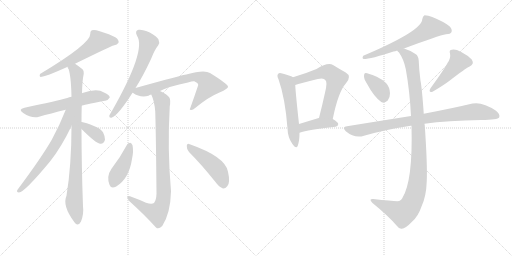
t = 0.00 s
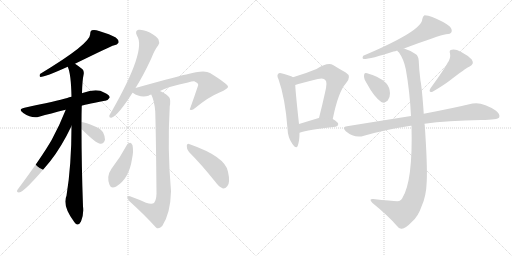
t = 2.71 s
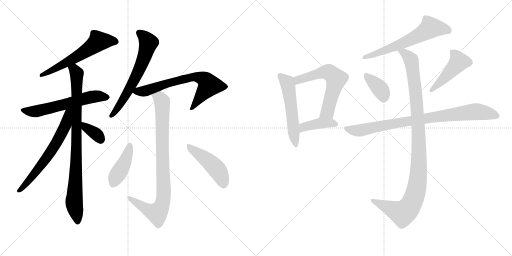
t = 5.43 s
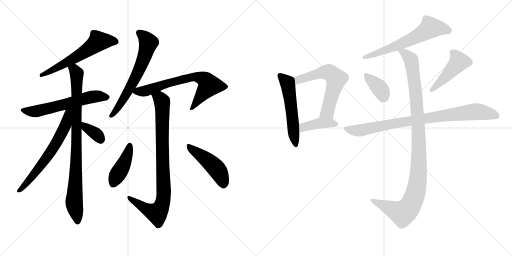
t = 8.14 s
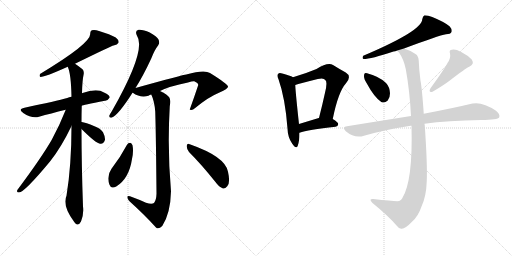
t = 10.85 s
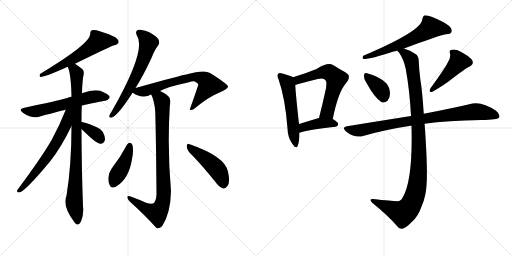
t = 13.57 s

The animated SVG that drew these frames (rendered in a browser with its animation timeline set to each time). Animation: 18 CSS @keyframes rules; one cycle of 13.57 s.

<svg version="1.1" viewBox="0 0 2048 1024" xmlns="http://www.w3.org/2000/svg">
  <g stroke="lightgray" stroke-dasharray="1,1" stroke-width="1" transform="scale(4, 4)">
    <line x1="0" y1="0" x2="256" y2="256"></line>
    <line x1="256" y1="0" x2="0" y2="256"></line>
    <line x1="128" y1="0" x2="128" y2="256"></line>
    <line x1="0" y1="128" x2="256" y2="128"></line>
    <line x1="256" y1="0" x2="512" y2="256"></line>
    <line x1="512" y1="0" x2="256" y2="256"></line>
    <line x1="384" y1="0" x2="384" y2="256"></line>
    <line x1="256" y1="128" x2="512" y2="128"></line>
  </g>
<g transform="scale(1, -1) translate(0, -850)">
   <style type="text/css">
    @keyframes keyframes0 {
      from {
       stroke: black;
       stroke-dashoffset: 596;
       stroke-width: 128;
       }
       66% {
       animation-timing-function: step-end;
       stroke: black;
       stroke-dashoffset: 0;
       stroke-width: 128;
       }
       to {
       stroke: black;
       stroke-width: 1024;
       }
       }
       #make-me-a-hanzi-animation-0 {
         animation: keyframes0 0.735026s both;
         animation-delay: 0.000000s;
         animation-timing-function: linear;
       }
    @keyframes keyframes1 {
      from {
       stroke: black;
       stroke-dashoffset: 598;
       stroke-width: 128;
       }
       66% {
       animation-timing-function: step-end;
       stroke: black;
       stroke-dashoffset: 0;
       stroke-width: 128;
       }
       to {
       stroke: black;
       stroke-width: 1024;
       }
       }
       #make-me-a-hanzi-animation-1 {
         animation: keyframes1 0.736654s both;
         animation-delay: 0.735026s;
         animation-timing-function: linear;
       }
    @keyframes keyframes2 {
      from {
       stroke: black;
       stroke-dashoffset: 886;
       stroke-width: 128;
       }
       74% {
       animation-timing-function: step-end;
       stroke: black;
       stroke-dashoffset: 0;
       stroke-width: 128;
       }
       to {
       stroke: black;
       stroke-width: 1024;
       }
       }
       #make-me-a-hanzi-animation-2 {
         animation: keyframes2 0.971029s both;
         animation-delay: 1.471680s;
         animation-timing-function: linear;
       }
    @keyframes keyframes3 {
      from {
       stroke: black;
       stroke-dashoffset: 645;
       stroke-width: 128;
       }
       68% {
       animation-timing-function: step-end;
       stroke: black;
       stroke-dashoffset: 0;
       stroke-width: 128;
       }
       to {
       stroke: black;
       stroke-width: 1024;
       }
       }
       #make-me-a-hanzi-animation-3 {
         animation: keyframes3 0.774902s both;
         animation-delay: 2.442708s;
         animation-timing-function: linear;
       }
    @keyframes keyframes4 {
      from {
       stroke: black;
       stroke-dashoffset: 354;
       stroke-width: 128;
       }
       54% {
       animation-timing-function: step-end;
       stroke: black;
       stroke-dashoffset: 0;
       stroke-width: 128;
       }
       to {
       stroke: black;
       stroke-width: 1024;
       }
       }
       #make-me-a-hanzi-animation-4 {
         animation: keyframes4 0.538086s both;
         animation-delay: 3.217611s;
         animation-timing-function: linear;
       }
    @keyframes keyframes5 {
      from {
       stroke: black;
       stroke-dashoffset: 639;
       stroke-width: 128;
       }
       68% {
       animation-timing-function: step-end;
       stroke: black;
       stroke-dashoffset: 0;
       stroke-width: 128;
       }
       to {
       stroke: black;
       stroke-width: 1024;
       }
       }
       #make-me-a-hanzi-animation-5 {
         animation: keyframes5 0.770020s both;
         animation-delay: 3.755697s;
         animation-timing-function: linear;
       }
    @keyframes keyframes6 {
      from {
       stroke: black;
       stroke-dashoffset: 693;
       stroke-width: 128;
       }
       69% {
       animation-timing-function: step-end;
       stroke: black;
       stroke-dashoffset: 0;
       stroke-width: 128;
       }
       to {
       stroke: black;
       stroke-width: 1024;
       }
       }
       #make-me-a-hanzi-animation-6 {
         animation: keyframes6 0.813965s both;
         animation-delay: 4.525716s;
         animation-timing-function: linear;
       }
    @keyframes keyframes7 {
      from {
       stroke: black;
       stroke-dashoffset: 881;
       stroke-width: 128;
       }
       74% {
       animation-timing-function: step-end;
       stroke: black;
       stroke-dashoffset: 0;
       stroke-width: 128;
       }
       to {
       stroke: black;
       stroke-width: 1024;
       }
       }
       #make-me-a-hanzi-animation-7 {
         animation: keyframes7 0.966960s both;
         animation-delay: 5.339681s;
         animation-timing-function: linear;
       }
    @keyframes keyframes8 {
      from {
       stroke: black;
       stroke-dashoffset: 423;
       stroke-width: 128;
       }
       58% {
       animation-timing-function: step-end;
       stroke: black;
       stroke-dashoffset: 0;
       stroke-width: 128;
       }
       to {
       stroke: black;
       stroke-width: 1024;
       }
       }
       #make-me-a-hanzi-animation-8 {
         animation: keyframes8 0.594238s both;
         animation-delay: 6.306641s;
         animation-timing-function: linear;
       }
    @keyframes keyframes9 {
      from {
       stroke: black;
       stroke-dashoffset: 466;
       stroke-width: 128;
       }
       60% {
       animation-timing-function: step-end;
       stroke: black;
       stroke-dashoffset: 0;
       stroke-width: 128;
       }
       to {
       stroke: black;
       stroke-width: 1024;
       }
       }
       #make-me-a-hanzi-animation-9 {
         animation: keyframes9 0.629232s both;
         animation-delay: 6.900879s;
         animation-timing-function: linear;
       }
    @keyframes keyframes10 {
      from {
       stroke: black;
       stroke-dashoffset: 544;
       stroke-width: 128;
       }
       64% {
       animation-timing-function: step-end;
       stroke: black;
       stroke-dashoffset: 0;
       stroke-width: 128;
       }
       to {
       stroke: black;
       stroke-width: 1024;
       }
       }
       #make-me-a-hanzi-animation-10 {
         animation: keyframes10 0.692708s both;
         animation-delay: 7.530111s;
         animation-timing-function: linear;
       }
    @keyframes keyframes11 {
      from {
       stroke: black;
       stroke-dashoffset: 609;
       stroke-width: 128;
       }
       66% {
       animation-timing-function: step-end;
       stroke: black;
       stroke-dashoffset: 0;
       stroke-width: 128;
       }
       to {
       stroke: black;
       stroke-width: 1024;
       }
       }
       #make-me-a-hanzi-animation-11 {
         animation: keyframes11 0.745605s both;
         animation-delay: 8.222819s;
         animation-timing-function: linear;
       }
    @keyframes keyframes12 {
      from {
       stroke: black;
       stroke-dashoffset: 408;
       stroke-width: 128;
       }
       57% {
       animation-timing-function: step-end;
       stroke: black;
       stroke-dashoffset: 0;
       stroke-width: 128;
       }
       to {
       stroke: black;
       stroke-width: 1024;
       }
       }
       #make-me-a-hanzi-animation-12 {
         animation: keyframes12 0.582031s both;
         animation-delay: 8.968424s;
         animation-timing-function: linear;
       }
    @keyframes keyframes13 {
      from {
       stroke: black;
       stroke-dashoffset: 619;
       stroke-width: 128;
       }
       67% {
       animation-timing-function: step-end;
       stroke: black;
       stroke-dashoffset: 0;
       stroke-width: 128;
       }
       to {
       stroke: black;
       stroke-width: 1024;
       }
       }
       #make-me-a-hanzi-animation-13 {
         animation: keyframes13 0.753743s both;
         animation-delay: 9.550456s;
         animation-timing-function: linear;
       }
    @keyframes keyframes14 {
      from {
       stroke: black;
       stroke-dashoffset: 368;
       stroke-width: 128;
       }
       55% {
       animation-timing-function: step-end;
       stroke: black;
       stroke-dashoffset: 0;
       stroke-width: 128;
       }
       to {
       stroke: black;
       stroke-width: 1024;
       }
       }
       #make-me-a-hanzi-animation-14 {
         animation: keyframes14 0.549479s both;
         animation-delay: 10.304199s;
         animation-timing-function: linear;
       }
    @keyframes keyframes15 {
      from {
       stroke: black;
       stroke-dashoffset: 463;
       stroke-width: 128;
       }
       60% {
       animation-timing-function: step-end;
       stroke: black;
       stroke-dashoffset: 0;
       stroke-width: 128;
       }
       to {
       stroke: black;
       stroke-width: 1024;
       }
       }
       #make-me-a-hanzi-animation-15 {
         animation: keyframes15 0.626790s both;
         animation-delay: 10.853678s;
         animation-timing-function: linear;
       }
    @keyframes keyframes16 {
      from {
       stroke: black;
       stroke-dashoffset: 867;
       stroke-width: 128;
       }
       74% {
       animation-timing-function: step-end;
       stroke: black;
       stroke-dashoffset: 0;
       stroke-width: 128;
       }
       to {
       stroke: black;
       stroke-width: 1024;
       }
       }
       #make-me-a-hanzi-animation-16 {
         animation: keyframes16 0.955566s both;
         animation-delay: 11.480469s;
         animation-timing-function: linear;
       }
    @keyframes keyframes17 {
      from {
       stroke: black;
       stroke-dashoffset: 1082;
       stroke-width: 128;
       }
       78% {
       animation-timing-function: step-end;
       stroke: black;
       stroke-dashoffset: 0;
       stroke-width: 128;
       }
       to {
       stroke: black;
       stroke-width: 1024;
       }
       }
       #make-me-a-hanzi-animation-17 {
         animation: keyframes17 1.130534s both;
         animation-delay: 12.436035s;
         animation-timing-function: linear;
       }
</style>
<path d="M 300 595 Q 447 667 454 668 Q 470 671 474 679 Q 477 689 463 700 Q 441 713 396 726 Q 380 732 367 729 Q 360 725 361 714 Q 362 675 160 554 Q 156 544 162 542 Q 180 542 271 583 L 300 595 Z" fill="lightgray"></path> 
<path d="M 327 427 Q 328 430 420 447 Q 430 446 439 460 Q 439 470 416 480 Q 388 498 330 478 Q 329 478 328 477 L 286 463 Q 276 462 269 458 Q 227 446 98 419 Q 70 413 93 398 Q 129 374 156 383 Q 202 396 263 411 L 327 427 Z" fill="lightgray"></path> 
<path d="M 326 362 Q 326 395 327 427 L 328 477 Q 329 528 335 555 Q 336 568 330 573 Q 314 586 300 595 C 275 612 262 612 271 583 Q 284 556 286 463 L 286 346 Q 286 189 266 67 Q 248 28 297 -38 Q 301 -45 308 -48 Q 318 -49 324 -36 Q 336 -5 332 24 Q 326 192 326 334 L 326 362 Z" fill="lightgray"></path> 
<path d="M 263 411 Q 239 350 207 291 Q 167 221 70 91 Q 64 81 76 80 Q 97 80 200 204 Q 246 262 286 346 C 329 435 275 442 263 411 Z" fill="lightgray"></path> 
<path d="M 326 334 Q 386 274 402 275 Q 415 274 420 291 Q 421 303 412 321 Q 402 337 378 345 Q 342 360 327 362 Q 326 363 326 362 C 296 366 305 355 326 334 Z" fill="lightgray"></path> 
<path d="M 542 498 Q 573 547 605 616 Q 618 650 633 669 Q 640 679 634 692 Q 628 704 599 720 Q 571 733 554 731 Q 538 727 548 707 Q 587 650 446 403 Q 439 393 437 387 Q 436 377 448 380 Q 475 392 530 479 L 542 498 Z" fill="lightgray"></path> 
<path d="M 640 486 Q 677 505 752 520 Q 770 526 777 525 Q 793 518 793 510 Q 777 462 759 412 L 761 411 Q 768 407 782 419 Q 834 462 878 480 Q 914 496 912 504 Q 911 514 840 558 Q 818 573 745 552 Q 736 552 542 498 C 513 490 511 489 530 479 L 531 479 Q 562 457 594 467 Q 598 470 605 472 L 640 486 Z" fill="lightgray"></path> 
<path d="M 584 39 Q 556 52 520 65 Q 510 69 509 62 Q 509 55 518 45 Q 582 -13 624 -60 Q 634 -69 649 -54 Q 682 -3 684 85 Q 669 256 679 424 Q 683 449 678 459 Q 671 471 640 486 C 614 500 594 500 605 472 Q 618 445 621 403 Q 624 303 626 75 Q 625 48 616 38 Q 607 32 584 39 Z" fill="lightgray"></path> 
<path d="M 508 271 Q 481 220 446 175 Q 425 145 438 111 Q 444 93 465 104 Q 516 135 528 214 Q 535 245 530 269 Q 526 278 521 279 Q 512 279 508 271 Z" fill="lightgray"></path> 
<path d="M 756 242 Q 805 193 861 123 Q 877 101 892 96 Q 901 95 909 105 Q 922 118 912 163 Q 902 223 759 273 Q 749 280 747 267 Q 746 254 756 242 Z" fill="lightgray"></path> 
<path d="M 1172 541 Q 1160 548 1129 556 Q 1117 560 1113 555 Q 1106 549 1114 533 Q 1141 457 1150 336 Q 1151 300 1169 275 Q 1185 251 1191 267 Q 1198 286 1198 319 L 1196 354 Q 1183 472 1181 510 C 1179 537 1179 537 1172 541 Z" fill="lightgray"></path> 
<path d="M 1331 374 Q 1353 483 1384 517 Q 1408 545 1383 560 Q 1361 572 1332 590 Q 1311 602 1266 574 Q 1223 556 1172 541 C 1143 532 1152 501 1181 510 Q 1199 516 1271 534 Q 1295 540 1301 530 Q 1311 523 1300 479 Q 1290 433 1276 378 C 1269 349 1325 345 1331 374 Z" fill="lightgray"></path> 
<path d="M 1198 319 Q 1231 331 1342 343 Q 1352 344 1353 354 Q 1353 361 1331 374 L 1276 378 L 1275 378 Q 1232 365 1196 354 C 1167 345 1170 309 1198 319 Z" fill="lightgray"></path> 
<path d="M 1616 656 Q 1755 708 1784 713 Q 1802 713 1806 722 Q 1810 732 1798 745 Q 1776 763 1729 782 Q 1713 789 1698 789 Q 1691 785 1689 773 Q 1689 727 1453 627 Q 1447 617 1454 614 Q 1484 614 1574 644 Q 1581 645 1589 648 L 1616 656 Z" fill="lightgray"></path> 
<path d="M 1468 515 Q 1495 464 1525 442 Q 1538 436 1551 448 Q 1560 458 1560 477 Q 1559 502 1544 518 Q 1528 533 1507 543 Q 1470 558 1463 558 Q 1456 558 1456 545 Q 1456 533 1468 515 Z" fill="lightgray"></path> 
<path d="M 1790 598 Q 1778 574 1722 497 Q 1712 479 1730 483 Q 1773 508 1798 527 Q 1861 576 1877 583 Q 1899 593 1887 612 Q 1872 628 1845 642 Q 1820 655 1808 651 Q 1795 650 1800 636 Q 1804 617 1790 598 Z" fill="lightgray"></path> 
<path d="M 1698 355 Q 1789 368 1925 370 Q 1991 370 1997 381 Q 2001 394 1984 407 Q 1930 444 1890 436 Q 1815 418 1695 395 L 1644 386 Q 1524 367 1388 345 Q 1366 342 1383 325 Q 1419 295 1456 307 Q 1543 332 1643 347 Q 1644 348 1646 347 L 1698 355 Z" fill="lightgray"></path> 
<path d="M 1646 347 Q 1652 125 1609 57 Q 1606 50 1597 46 Q 1587 43 1493 54 Q 1484 55 1482 51 Q 1481 47 1490 38 Q 1554 -14 1588 -54 Q 1598 -67 1607 -65 Q 1622 -64 1648 -37 Q 1673 -15 1686 24 Q 1705 64 1707 125 Q 1710 189 1699 349 Q 1698 353 1698 355 L 1695 395 Q 1688 497 1682 527 Q 1676 572 1675 606 Q 1674 627 1662 634 Q 1637 650 1616 656 C 1588 667 1572 672 1589 648 Q 1590 645 1596 640 Q 1615 613 1623 574 Q 1639 486 1644 386 L 1646 347 Z" fill="lightgray"></path> 
      <clipPath id="make-me-a-hanzi-clip-0">
      <path d="M 300 595 Q 447 667 454 668 Q 470 671 474 679 Q 477 689 463 700 Q 441 713 396 726 Q 380 732 367 729 Q 360 725 361 714 Q 362 675 160 554 Q 156 544 162 542 Q 180 542 271 583 L 300 595 Z" fill="lightgray"></path>
      </clipPath>
      <path clip-path="url(#make-me-a-hanzi-clip-0)" d="M 463 683 L 394 685 L 304 619 L 189 558 L 173 558 L 164 549 " fill="none" id="make-me-a-hanzi-animation-0" stroke-dasharray="468 936" stroke-linecap="round"></path>

      <clipPath id="make-me-a-hanzi-clip-1">
      <path d="M 327 427 Q 328 430 420 447 Q 430 446 439 460 Q 439 470 416 480 Q 388 498 330 478 Q 329 478 328 477 L 286 463 Q 276 462 269 458 Q 227 446 98 419 Q 70 413 93 398 Q 129 374 156 383 Q 202 396 263 411 L 327 427 Z" fill="lightgray"></path>
      </clipPath>
      <path clip-path="url(#make-me-a-hanzi-clip-1)" d="M 94 409 L 146 405 L 362 462 L 428 460 " fill="none" id="make-me-a-hanzi-animation-1" stroke-dasharray="470 940" stroke-linecap="round"></path>

      <clipPath id="make-me-a-hanzi-clip-2">
      <path d="M 326 362 Q 326 395 327 427 L 328 477 Q 329 528 335 555 Q 336 568 330 573 Q 314 586 300 595 C 275 612 262 612 271 583 Q 284 556 286 463 L 286 346 Q 286 189 266 67 Q 248 28 297 -38 Q 301 -45 308 -48 Q 318 -49 324 -36 Q 336 -5 332 24 Q 326 192 326 334 L 326 362 Z" fill="lightgray"></path>
      </clipPath>
      <path clip-path="url(#make-me-a-hanzi-clip-2)" d="M 280 582 L 297 571 L 307 554 L 305 193 L 296 40 L 309 -35 " fill="none" id="make-me-a-hanzi-animation-2" stroke-dasharray="758 1516" stroke-linecap="round"></path>

      <clipPath id="make-me-a-hanzi-clip-3">
      <path d="M 263 411 Q 239 350 207 291 Q 167 221 70 91 Q 64 81 76 80 Q 97 80 200 204 Q 246 262 286 346 C 329 435 275 442 263 411 Z" fill="lightgray"></path>
      </clipPath>
      <path clip-path="url(#make-me-a-hanzi-clip-3)" d="M 282 410 L 272 400 L 262 348 L 218 266 L 162 183 L 77 87 " fill="none" id="make-me-a-hanzi-animation-3" stroke-dasharray="517 1034" stroke-linecap="round"></path>

      <clipPath id="make-me-a-hanzi-clip-4">
      <path d="M 326 334 Q 386 274 402 275 Q 415 274 420 291 Q 421 303 412 321 Q 402 337 378 345 Q 342 360 327 362 Q 326 363 326 362 C 296 366 305 355 326 334 Z" fill="lightgray"></path>
      </clipPath>
      <path clip-path="url(#make-me-a-hanzi-clip-4)" d="M 327 355 L 384 315 L 402 293 " fill="none" id="make-me-a-hanzi-animation-4" stroke-dasharray="226 452" stroke-linecap="round"></path>

      <clipPath id="make-me-a-hanzi-clip-5">
      <path d="M 542 498 Q 573 547 605 616 Q 618 650 633 669 Q 640 679 634 692 Q 628 704 599 720 Q 571 733 554 731 Q 538 727 548 707 Q 587 650 446 403 Q 439 393 437 387 Q 436 377 448 380 Q 475 392 530 479 L 542 498 Z" fill="lightgray"></path>
      </clipPath>
      <path clip-path="url(#make-me-a-hanzi-clip-5)" d="M 557 717 L 574 706 L 594 679 L 577 620 L 510 479 L 445 388 " fill="none" id="make-me-a-hanzi-animation-5" stroke-dasharray="511 1022" stroke-linecap="round"></path>

      <clipPath id="make-me-a-hanzi-clip-6">
      <path d="M 640 486 Q 677 505 752 520 Q 770 526 777 525 Q 793 518 793 510 Q 777 462 759 412 L 761 411 Q 768 407 782 419 Q 834 462 878 480 Q 914 496 912 504 Q 911 514 840 558 Q 818 573 745 552 Q 736 552 542 498 C 513 490 511 489 530 479 L 531 479 Q 562 457 594 467 Q 598 470 605 472 L 640 486 Z" fill="lightgray"></path>
      </clipPath>
      <path clip-path="url(#make-me-a-hanzi-clip-6)" d="M 540 480 L 583 487 L 760 541 L 799 540 L 822 529 L 837 509 L 772 421 L 763 418 " fill="none" id="make-me-a-hanzi-animation-6" stroke-dasharray="565 1130" stroke-linecap="round"></path>

      <clipPath id="make-me-a-hanzi-clip-7">
      <path d="M 584 39 Q 556 52 520 65 Q 510 69 509 62 Q 509 55 518 45 Q 582 -13 624 -60 Q 634 -69 649 -54 Q 682 -3 684 85 Q 669 256 679 424 Q 683 449 678 459 Q 671 471 640 486 C 614 500 594 500 605 472 Q 618 445 621 403 Q 624 303 626 75 Q 625 48 616 38 Q 607 32 584 39 Z" fill="lightgray"></path>
      </clipPath>
      <path clip-path="url(#make-me-a-hanzi-clip-7)" d="M 613 469 L 639 457 L 648 444 L 656 77 L 651 43 L 641 15 L 625 -2 L 574 20 L 516 60 " fill="none" id="make-me-a-hanzi-animation-7" stroke-dasharray="753 1506" stroke-linecap="round"></path>

      <clipPath id="make-me-a-hanzi-clip-8">
      <path d="M 508 271 Q 481 220 446 175 Q 425 145 438 111 Q 444 93 465 104 Q 516 135 528 214 Q 535 245 530 269 Q 526 278 521 279 Q 512 279 508 271 Z" fill="lightgray"></path>
      </clipPath>
      <path clip-path="url(#make-me-a-hanzi-clip-8)" d="M 519 268 L 502 209 L 454 115 " fill="none" id="make-me-a-hanzi-animation-8" stroke-dasharray="295 590" stroke-linecap="round"></path>

      <clipPath id="make-me-a-hanzi-clip-9">
      <path d="M 756 242 Q 805 193 861 123 Q 877 101 892 96 Q 901 95 909 105 Q 922 118 912 163 Q 902 223 759 273 Q 749 280 747 267 Q 746 254 756 242 Z" fill="lightgray"></path>
      </clipPath>
      <path clip-path="url(#make-me-a-hanzi-clip-9)" d="M 757 262 L 867 174 L 889 133 L 893 111 " fill="none" id="make-me-a-hanzi-animation-9" stroke-dasharray="338 676" stroke-linecap="round"></path>

      <clipPath id="make-me-a-hanzi-clip-10">
      <path d="M 1172 541 Q 1160 548 1129 556 Q 1117 560 1113 555 Q 1106 549 1114 533 Q 1141 457 1150 336 Q 1151 300 1169 275 Q 1185 251 1191 267 Q 1198 286 1198 319 L 1196 354 Q 1183 472 1181 510 C 1179 537 1179 537 1172 541 Z" fill="lightgray"></path>
      </clipPath>
      <path clip-path="url(#make-me-a-hanzi-clip-10)" d="M 1120 547 L 1146 523 L 1153 504 L 1181 273 " fill="none" id="make-me-a-hanzi-animation-10" stroke-dasharray="416 832" stroke-linecap="round"></path>

      <clipPath id="make-me-a-hanzi-clip-11">
      <path d="M 1331 374 Q 1353 483 1384 517 Q 1408 545 1383 560 Q 1361 572 1332 590 Q 1311 602 1266 574 Q 1223 556 1172 541 C 1143 532 1152 501 1181 510 Q 1199 516 1271 534 Q 1295 540 1301 530 Q 1311 523 1300 479 Q 1290 433 1276 378 C 1269 349 1325 345 1331 374 Z" fill="lightgray"></path>
      </clipPath>
      <path clip-path="url(#make-me-a-hanzi-clip-11)" d="M 1183 516 L 1198 533 L 1301 562 L 1322 557 L 1345 535 L 1310 402 L 1283 384 " fill="none" id="make-me-a-hanzi-animation-11" stroke-dasharray="481 962" stroke-linecap="round"></path>

      <clipPath id="make-me-a-hanzi-clip-12">
      <path d="M 1198 319 Q 1231 331 1342 343 Q 1352 344 1353 354 Q 1353 361 1331 374 L 1276 378 L 1275 378 Q 1232 365 1196 354 C 1167 345 1170 309 1198 319 Z" fill="lightgray"></path>
      </clipPath>
      <path clip-path="url(#make-me-a-hanzi-clip-12)" d="M 1200 325 L 1214 341 L 1260 353 L 1295 358 L 1343 353 " fill="none" id="make-me-a-hanzi-animation-12" stroke-dasharray="280 560" stroke-linecap="round"></path>

      <clipPath id="make-me-a-hanzi-clip-13">
      <path d="M 1616 656 Q 1755 708 1784 713 Q 1802 713 1806 722 Q 1810 732 1798 745 Q 1776 763 1729 782 Q 1713 789 1698 789 Q 1691 785 1689 773 Q 1689 727 1453 627 Q 1447 617 1454 614 Q 1484 614 1574 644 Q 1581 645 1589 648 L 1616 656 Z" fill="lightgray"></path>
      </clipPath>
      <path clip-path="url(#make-me-a-hanzi-clip-13)" d="M 1794 727 L 1756 737 L 1720 737 L 1620 680 L 1458 621 " fill="none" id="make-me-a-hanzi-animation-13" stroke-dasharray="491 982" stroke-linecap="round"></path>

      <clipPath id="make-me-a-hanzi-clip-14">
      <path d="M 1468 515 Q 1495 464 1525 442 Q 1538 436 1551 448 Q 1560 458 1560 477 Q 1559 502 1544 518 Q 1528 533 1507 543 Q 1470 558 1463 558 Q 1456 558 1456 545 Q 1456 533 1468 515 Z" fill="lightgray"></path>
      </clipPath>
      <path clip-path="url(#make-me-a-hanzi-clip-14)" d="M 1465 548 L 1522 493 L 1534 463 " fill="none" id="make-me-a-hanzi-animation-14" stroke-dasharray="240 480" stroke-linecap="round"></path>

      <clipPath id="make-me-a-hanzi-clip-15">
      <path d="M 1790 598 Q 1778 574 1722 497 Q 1712 479 1730 483 Q 1773 508 1798 527 Q 1861 576 1877 583 Q 1899 593 1887 612 Q 1872 628 1845 642 Q 1820 655 1808 651 Q 1795 650 1800 636 Q 1804 617 1790 598 Z" fill="lightgray"></path>
      </clipPath>
      <path clip-path="url(#make-me-a-hanzi-clip-15)" d="M 1807 642 L 1827 622 L 1835 603 L 1773 533 L 1725 490 " fill="none" id="make-me-a-hanzi-animation-15" stroke-dasharray="335 670" stroke-linecap="round"></path>

      <clipPath id="make-me-a-hanzi-clip-16">
      <path d="M 1698 355 Q 1789 368 1925 370 Q 1991 370 1997 381 Q 2001 394 1984 407 Q 1930 444 1890 436 Q 1815 418 1695 395 L 1644 386 Q 1524 367 1388 345 Q 1366 342 1383 325 Q 1419 295 1456 307 Q 1543 332 1643 347 Q 1644 348 1646 347 L 1698 355 Z" fill="lightgray"></path>
      </clipPath>
      <path clip-path="url(#make-me-a-hanzi-clip-16)" d="M 1385 335 L 1444 329 L 1640 367 L 1892 403 L 1949 398 L 1988 387 " fill="none" id="make-me-a-hanzi-animation-16" stroke-dasharray="739 1478" stroke-linecap="round"></path>

      <clipPath id="make-me-a-hanzi-clip-17">
      <path d="M 1646 347 Q 1652 125 1609 57 Q 1606 50 1597 46 Q 1587 43 1493 54 Q 1484 55 1482 51 Q 1481 47 1490 38 Q 1554 -14 1588 -54 Q 1598 -67 1607 -65 Q 1622 -64 1648 -37 Q 1673 -15 1686 24 Q 1705 64 1707 125 Q 1710 189 1699 349 Q 1698 353 1698 355 L 1695 395 Q 1688 497 1682 527 Q 1676 572 1675 606 Q 1674 627 1662 634 Q 1637 650 1616 656 C 1588 667 1572 672 1589 648 Q 1590 645 1596 640 Q 1615 613 1623 574 Q 1639 486 1644 386 L 1646 347 Z" fill="lightgray"></path>
      </clipPath>
      <path clip-path="url(#make-me-a-hanzi-clip-17)" d="M 1596 647 L 1616 639 L 1642 614 L 1652 567 L 1670 404 L 1676 278 L 1668 104 L 1642 29 L 1610 -3 L 1505 44 L 1489 46 " fill="none" id="make-me-a-hanzi-animation-17" stroke-dasharray="954 1908" stroke-linecap="round"></path>

</g>
</svg>
